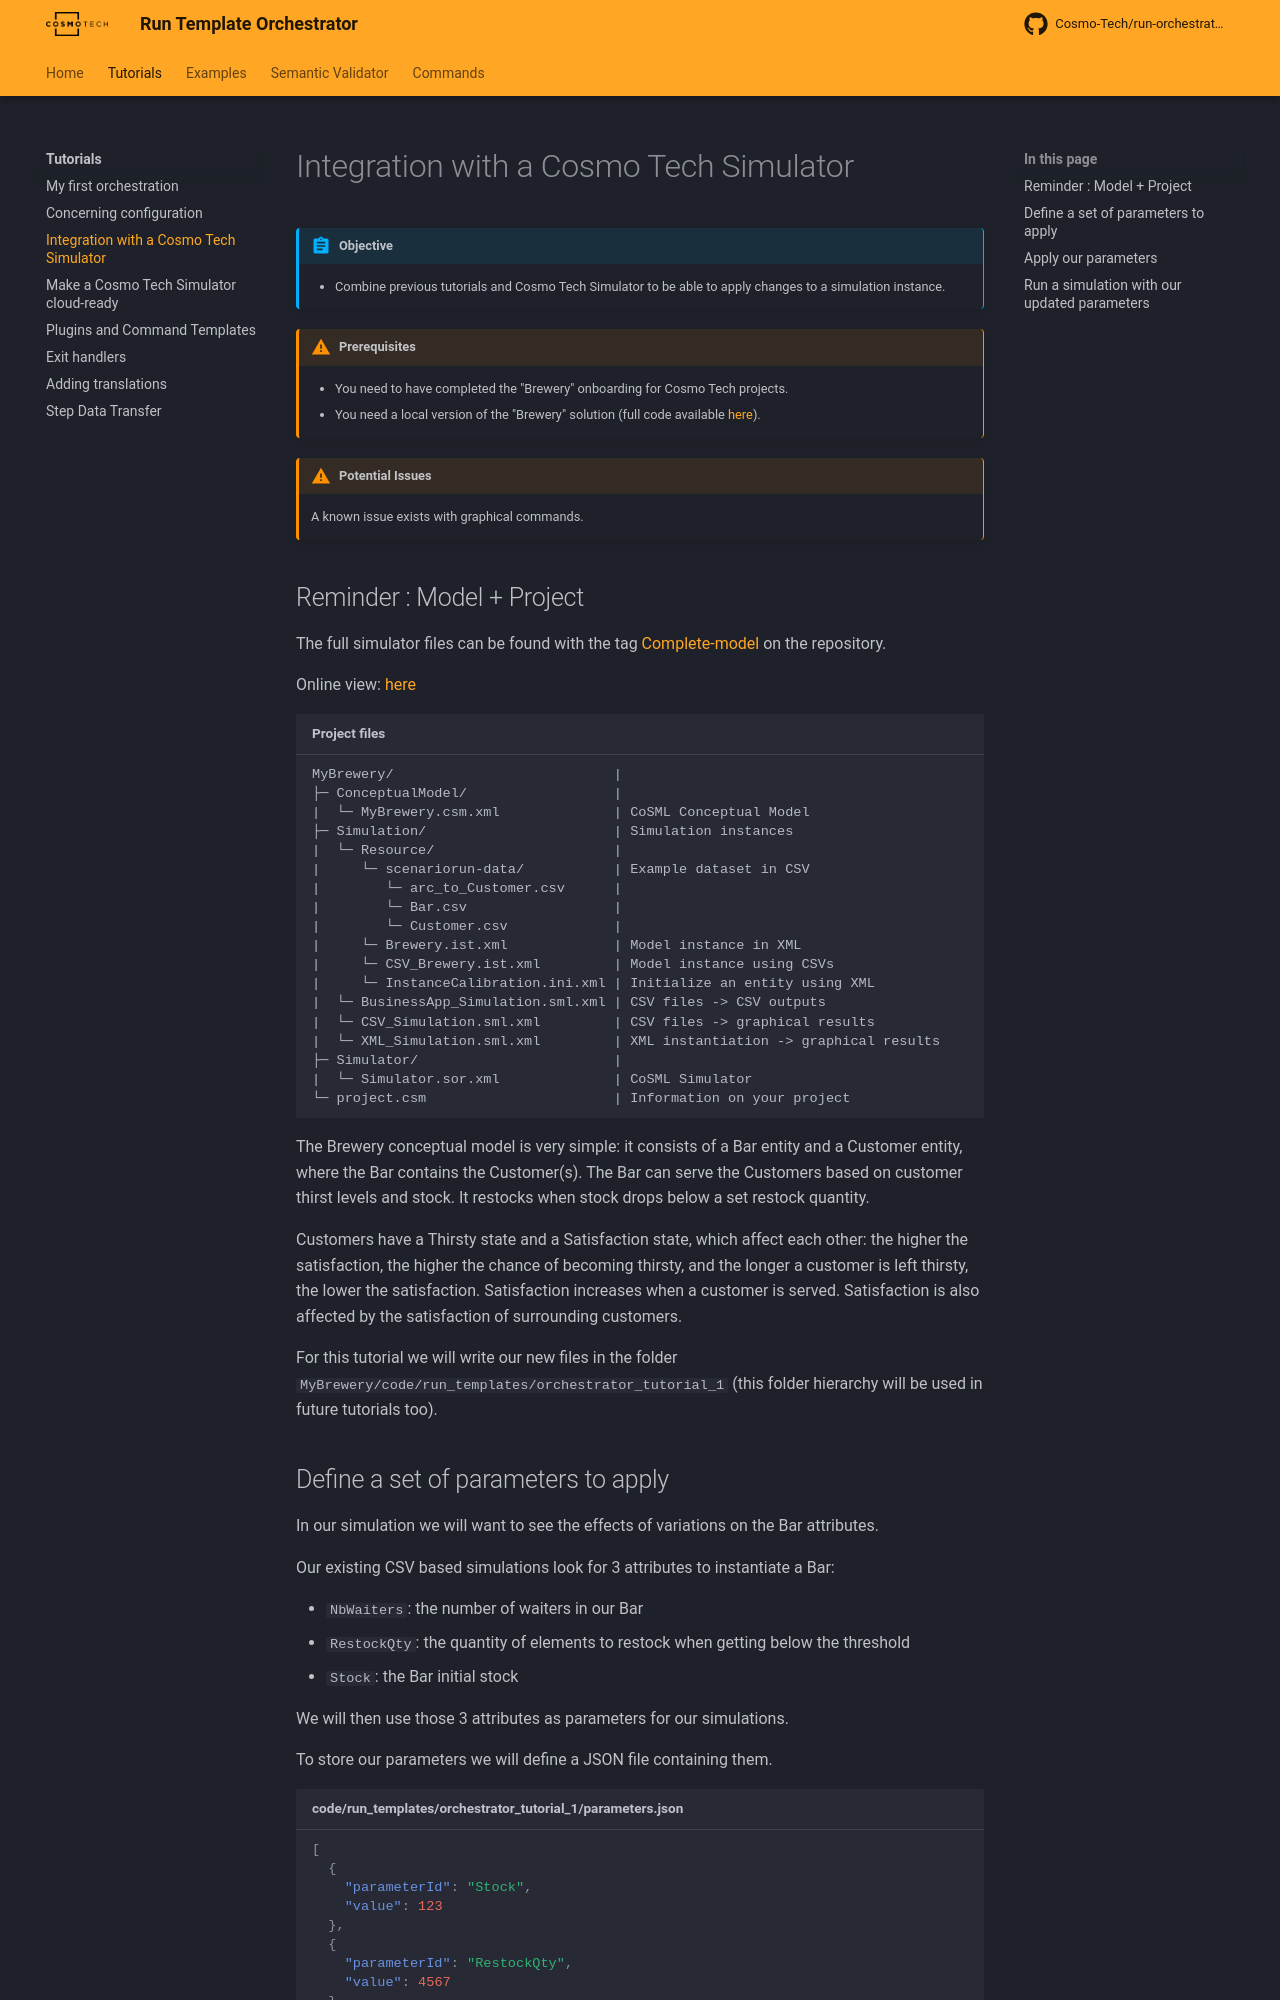

repository: Cosmo-Tech/run-orchestrator · page: 2.1.0/tutorial/cosmotech_simulator/index.html · generator: mkdocs

---
description: Simple tutorial to combine csm-orc and a Cosmo Tech Simulator
---
# Integration with a Cosmo Tech Simulator

!!! abstract "Objective"
    + Combine previous tutorials and Cosmo Tech Simulator to be able to apply changes to a simulation instance.

!!! warning "Prerequisites"
    + You need to have completed the "Brewery" onboarding for Cosmo Tech projects.
    + You need a local version of the "Brewery" solution (full code available [here](https://github.com/Cosmo-Tech/onboarding-brewery-solution)).

--8<-- "partials/orchestrator_known_issues.md"

## Reminder : Model + Project

The full simulator files can be found with the tag 
[Complete-model](https://github.com/Cosmo-Tech/onboarding-brewery-solution/releases/tag/Complete-model)
on the repository.

Online view: [here](https://github.com/Cosmo-Tech/onboarding-brewery-solution/blob/Complete-model/ConceptualModel/MyBrewery.csm.xml)

```text title="Project files"
--8<-- "tutorial/cosmotech_simulator/repo_tree_initial.txt"
```

The Brewery conceptual model is very simple: it consists of a Bar entity and a Customer entity, 
where the Bar contains the Customer(s). 
The Bar can serve the Customers based on customer thirst levels and stock. 
It restocks when stock drops below a set restock quantity.

Customers have a Thirsty state and a Satisfaction state, which affect each other: 
the higher the satisfaction, the higher the chance of becoming thirsty, 
and the longer a customer is left thirsty, the lower the satisfaction. 
Satisfaction increases when a customer is served. 
Satisfaction is also affected by the satisfaction of surrounding customers.

For this tutorial we will write our new files in the folder `MyBrewery/code/run_templates/orchestrator_tutorial_1` (this folder hierarchy will be used in future tutorials too).
